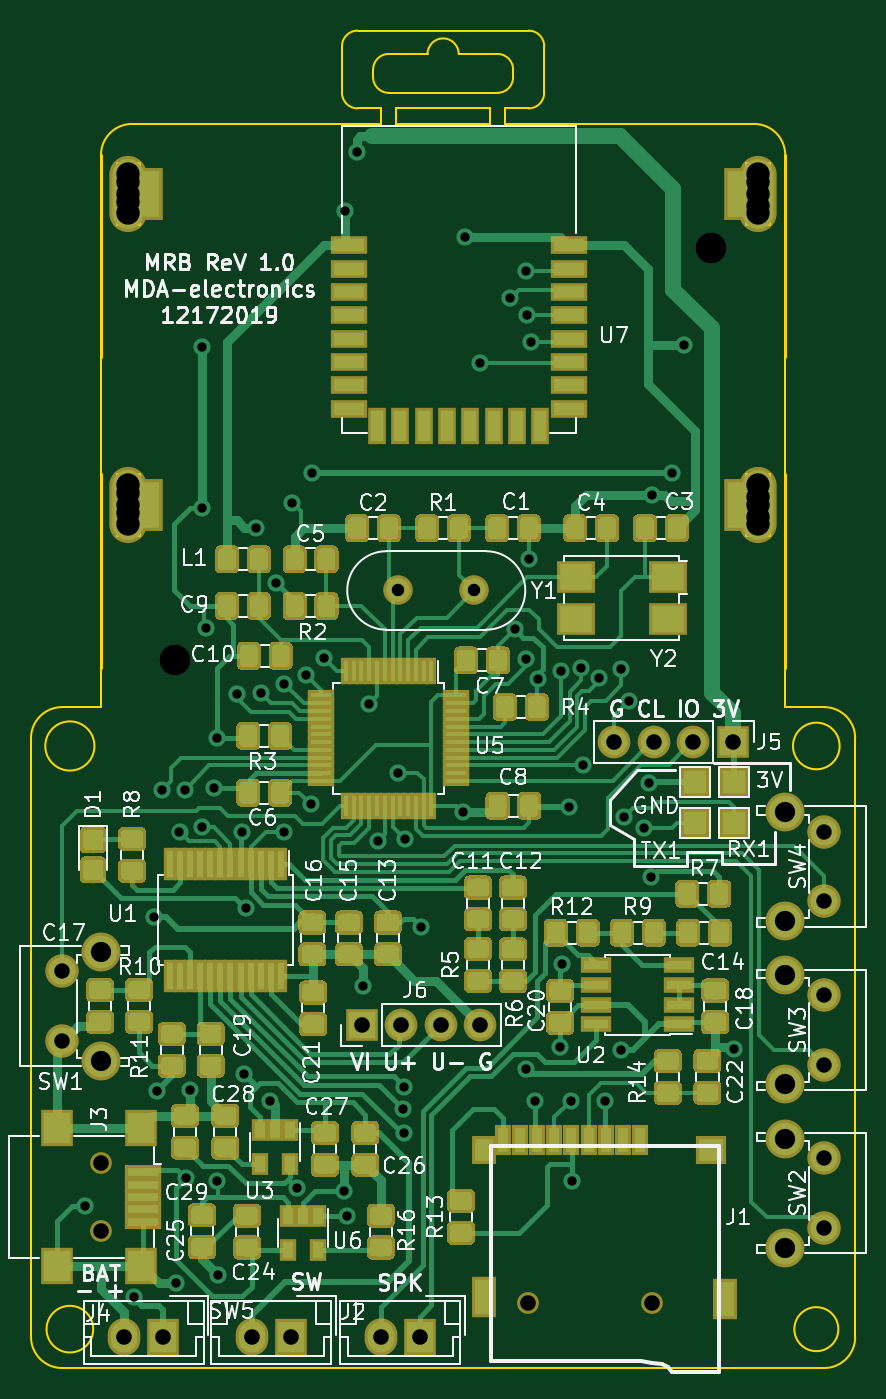
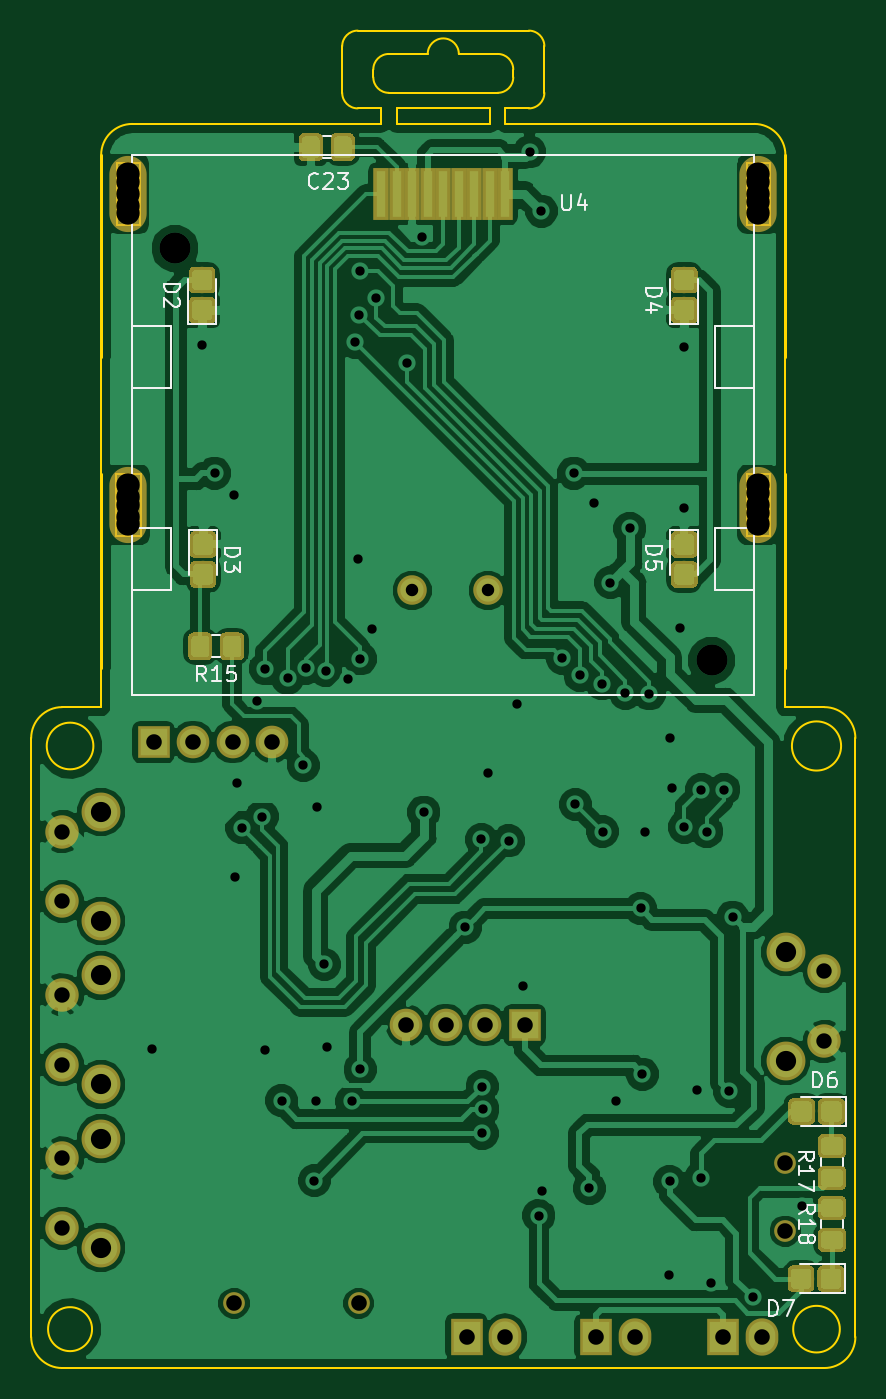
Circuit board: 9 layer files. Board 53.0 x 86.0 mm.
- bottom_copper: mrbot-B.Cu.gbr (171294 bytes)
- bottom_mask: mrbot-B.Mask.gbr (39264 bytes)
- bottom_silk: mrbot-B.SilkS.gbr (10952 bytes)
- outline: mrbot-Edge.Cuts.gbr (4512 bytes)
- top_copper: mrbot-F.Cu.gbr (222270 bytes)
- top_mask: mrbot-F.Mask.gbr (170124 bytes)
- top_silk: mrbot-F.SilkS.gbr (83632 bytes)
- drill: mrbot-NPTH.drl (531 bytes)
- drill: mrbot-PTH.drl (2022 bytes)

=== bottom_copper: mrbot-B.Cu.gbr (171294 bytes, source omitted) ===
=== bottom_mask: mrbot-B.Mask.gbr (39264 bytes, source omitted) ===
=== bottom_silk: mrbot-B.SilkS.gbr (10952 bytes, source omitted) ===
=== outline: mrbot-Edge.Cuts.gbr ===
G04 #@! TF.GenerationSoftware,KiCad,Pcbnew,(5.0.0)*
G04 #@! TF.CreationDate,2019-12-21T17:29:24+07:00*
G04 #@! TF.ProjectId,mrbot,6D72626F742E6B696361645F70636200,rev?*
G04 #@! TF.SameCoordinates,Original*
G04 #@! TF.FileFunction,Profile,NP*
%FSLAX46Y46*%
G04 Gerber Fmt 4.6, Leading zero omitted, Abs format (unit mm)*
G04 Created by KiCad (PCBNEW (5.0.0)) date 12/21/19 17:29:24*
%MOMM*%
%LPD*%
G01*
G04 APERTURE LIST*
%ADD10C,0.150000*%
%ADD11C,0.200000*%
G04 APERTURE END LIST*
D10*
X126000000Y-62000000D02*
X126000000Y-64500000D01*
X126000000Y-64500000D02*
X123500000Y-64500000D01*
X170000000Y-42000000D02*
X170000000Y-49500000D01*
X126000000Y-42000000D02*
X126000000Y-49500000D01*
X170000000Y-62000000D02*
X170000000Y-64500000D01*
D11*
X170000000Y-49500000D02*
X170000000Y-62000000D01*
X170000000Y-29000000D02*
X170000000Y-42000000D01*
X126000000Y-29000000D02*
X126000000Y-42000000D01*
X126000000Y-49500000D02*
X126000000Y-62000000D01*
D10*
X151000000Y-27000000D02*
X145000000Y-27000000D01*
X151000000Y-26000000D02*
X151000000Y-27000000D01*
X145000000Y-26000000D02*
X151000000Y-26000000D01*
X152000000Y-26000000D02*
X153500000Y-26000000D01*
X152000000Y-27000000D02*
X152000000Y-26000000D01*
X153500000Y-27000000D02*
X152000000Y-27000000D01*
X145000000Y-26000000D02*
X145000000Y-27000000D01*
X144000000Y-26000000D02*
X142500000Y-26000000D01*
X144000000Y-27000000D02*
X144000000Y-26000000D01*
X142500000Y-27000000D02*
X144000000Y-27000000D01*
X152500000Y-24000000D02*
X152500000Y-23500000D01*
X144500000Y-25000000D02*
X151500000Y-25000000D01*
X143500000Y-23500000D02*
X143500000Y-24000000D01*
X147000000Y-22500000D02*
X144500000Y-22500000D01*
X151500000Y-22500000D02*
X149000000Y-22500000D01*
X147000000Y-22500000D02*
G75*
G02X149000000Y-22500000I1000000J0D01*
G01*
X151500000Y-22500000D02*
G75*
G02X152500000Y-23500000I0J-1000000D01*
G01*
X143500000Y-23500000D02*
G75*
G02X144500000Y-22500000I1000000J0D01*
G01*
X144500000Y-25000000D02*
G75*
G02X143500000Y-24000000I0J1000000D01*
G01*
X152500000Y-24000000D02*
G75*
G02X151500000Y-25000000I-1000000J0D01*
G01*
X154500000Y-25000000D02*
X154500000Y-22000000D01*
X141500000Y-22000000D02*
X141500000Y-25000000D01*
X153500000Y-21000000D02*
X142500000Y-21000000D01*
X153500000Y-21000000D02*
G75*
G02X154500000Y-22000000I0J-1000000D01*
G01*
X141500000Y-22000000D02*
G75*
G02X142500000Y-21000000I1000000J0D01*
G01*
X142500000Y-26000000D02*
G75*
G02X141500000Y-25000000I0J1000000D01*
G01*
X141000000Y-27000000D02*
X142500000Y-27000000D01*
X155000000Y-27000000D02*
X153500000Y-27000000D01*
X154500000Y-25000000D02*
G75*
G02X153500000Y-26000000I-1000000J0D01*
G01*
X141000000Y-27000000D02*
X128000000Y-27000000D01*
X168000000Y-27000000D02*
X155000000Y-27000000D01*
X172500000Y-107000000D02*
X123500000Y-107000000D01*
X174500000Y-66500000D02*
X174500000Y-105000000D01*
X170000000Y-64500000D02*
X172500000Y-64500000D01*
X121500000Y-105000000D02*
X121500000Y-66500000D01*
X126000000Y-29000000D02*
G75*
G02X128000000Y-27000000I2000000J0D01*
G01*
X168000000Y-27000000D02*
G75*
G02X170000000Y-29000000I0J-2000000D01*
G01*
X174500000Y-105000000D02*
G75*
G02X172500000Y-107000000I-2000000J0D01*
G01*
X123500000Y-107000000D02*
G75*
G02X121500000Y-105000000I0J2000000D01*
G01*
X172500000Y-64500000D02*
G75*
G02X174500000Y-66500000I0J-2000000D01*
G01*
X121500000Y-66500000D02*
G75*
G02X123500000Y-64500000I2000000J0D01*
G01*
X127000000Y-53500000D02*
X127000000Y-49500000D01*
X128500000Y-53500000D02*
X127000000Y-53500000D01*
X128500000Y-49500000D02*
X128500000Y-53500000D01*
X127000000Y-49500000D02*
X128500000Y-49500000D01*
X127000000Y-33500000D02*
X127000000Y-29500000D01*
X128500000Y-33500000D02*
X127000000Y-33500000D01*
X128500000Y-29500000D02*
X128500000Y-33500000D01*
X127000000Y-29500000D02*
X128500000Y-29500000D01*
X167500000Y-33500000D02*
X167500000Y-29500000D01*
X169000000Y-33500000D02*
X167500000Y-33500000D01*
X169000000Y-29500000D02*
X169000000Y-33500000D01*
X167500000Y-29500000D02*
X169000000Y-29500000D01*
X167450000Y-53500000D02*
X167450000Y-49500000D01*
X167500000Y-53500000D02*
X167450000Y-53500000D01*
X169050000Y-53500000D02*
X167500000Y-53500000D01*
X169050000Y-49500000D02*
X169050000Y-53500000D01*
X167450000Y-49500000D02*
X169050000Y-49500000D01*
X125500000Y-104500000D02*
G75*
G03X125500000Y-104500000I-1500000J0D01*
G01*
X125581139Y-67000000D02*
G75*
G03X125581139Y-67000000I-1581139J0D01*
G01*
X173414214Y-104500000D02*
G75*
G03X173414214Y-104500000I-1414214J0D01*
G01*
X173500000Y-67000000D02*
G75*
G03X173500000Y-67000000I-1500000J0D01*
G01*
M02*

=== top_copper: mrbot-F.Cu.gbr (222270 bytes, source omitted) ===
=== top_mask: mrbot-F.Mask.gbr (170124 bytes, source omitted) ===
=== top_silk: mrbot-F.SilkS.gbr (83632 bytes, source omitted) ===
=== drill: mrbot-NPTH.drl ===
M48
;DRILL file {KiCad (5.0.0)} date 12/21/19 17:29:28
;FORMAT={-:-/ absolute / inch / decimal}
FMAT,2
INCH,TZ
T1C0.0394
T2C0.0591
%
G90
G05
M72
T1
X6.0413Y-4.0492
X6.3563Y-4.0492
X4.9606Y-3.6929
X4.9606Y-3.8661
T2
X5.0295Y-1.1909
X5.0295Y-1.2106
X5.0295Y-1.2402
X5.0295Y-1.2598
X5.0295Y-1.2894
X5.0295Y-1.9783
X5.0295Y-1.998
X5.0295Y-2.0276
X5.0295Y-2.0472
X5.0295Y-2.0768
X6.624Y-1.1909
X6.624Y-1.2106
X6.624Y-1.2402
X6.624Y-1.2697
X6.624Y-1.2894
X6.624Y-1.9783
X6.624Y-2.0079
X6.624Y-2.0276
X6.624Y-2.0571
X6.624Y-2.0768
T0
M30

=== drill: mrbot-PTH.drl ===
M48
;DRILL file {KiCad (5.0.0)} date 12/21/19 17:29:28
;FORMAT={-:-/ absolute / inch / decimal}
FMAT,2
INCH,TZ
T1C0.0236
T2C0.0315
T3C0.0390
T4C0.0394
T5C0.0512
T6C0.0787
%
G90
G05
M72
T1
X4.9193Y-3.8012
X5.0433Y-4.0335
X5.0945Y-3.0709
X5.1024Y-3.5118
X5.1161Y-2.748
X5.1496Y-3.998
X5.1594Y-2.8543
X5.1732Y-2.748
X5.1752Y-3.7323
X5.185Y-3.5098
X5.2165Y-1.628
X5.2165Y-2.0354
X5.2165Y-2.8433
X5.2264Y-2.3386
X5.248Y-2.7441
X5.2539Y-2.6181
X5.2539Y-3.7402
X5.2559Y-3.9764
X5.3051Y-2.5059
X5.3169Y-2.8543
X5.3228Y-3.4685
X5.3268Y-3.0492
X5.3543Y-2.0866
X5.3661Y-2.5039
X5.3898Y-3.5354
X5.4035Y-2.2244
X5.4232Y-2.8543
X5.4252Y-2.4803
X5.4449Y-2.0217
X5.4567Y-3.7579
X5.4803Y-2.4587
X5.4921Y-2.7854
X5.4961Y-1.9469
X5.5256Y-2.4154
X5.5768Y-3.7638
X5.5787Y-1.2835
X5.5846Y-3.8268
X5.6083Y-1.1339
X5.624Y-3.2461
X5.6398Y-2.5315
X5.6614Y-2.878
X5.7126Y-2.7067
X5.7264Y-3.5571
X5.7283Y-3.5
X5.7283Y-3.6181
X5.7303Y-2.874
X5.7717Y-3.0965
X5.876Y-2.8051
X5.8819Y-1.3484
X5.9193Y-1.6673
X5.9961Y-1.5039
X6.0079Y-2.3425
X6.0374Y-1.435
X6.0374Y-2.4173
X6.0374Y-3.4567
X6.0394Y-1.5472
X6.0433Y-2.1634
X6.0492Y-1.6161
X6.0591Y-3.5374
X6.0669Y-2.4685
X6.122Y-3.3996
X6.124Y-2.4469
X6.128Y-3.1909
X6.1457Y-2.7933
X6.1496Y-3.5354
X6.1535Y-3.7382
X6.1752Y-2.4409
X6.1811Y-2.687
X6.2205Y-2.4665
X6.2362Y-3.5354
X6.2776Y-2.4429
X6.2776Y-3.4075
X6.2854Y-2.8169
X6.2972Y-2.5236
X6.3366Y-2.8445
X6.3484Y-2.7303
X6.3543Y-2.9685
X6.3563Y-2.002
X6.4055Y-1.9469
X6.437Y-1.622
X6.563Y-3.4055
T2
X5.7134Y-2.2441
X5.9055Y-2.2441
T3
X4.8622Y-3.2087
X4.8622Y-3.3858
X6.7913Y-3.2677
X6.7913Y-3.4449
X6.7913Y-2.8543
X6.7913Y-3.0315
X6.7913Y-3.6811
X6.7913Y-3.8583
T4
X5.0197Y-4.1339
X5.1181Y-4.1339
X6.2602Y-2.628
X6.3602Y-2.628
X6.4602Y-2.628
X6.5602Y-2.628
X5.6693Y-4.1339
X5.7677Y-4.1339
X5.3425Y-4.1339
X5.4409Y-4.1339
X5.6209Y-3.3445
X5.7209Y-3.3445
X5.8209Y-3.3445
X5.9209Y-3.3445
T5
X4.9602Y-3.1591
X4.9602Y-3.435
X6.6933Y-3.2185
X6.6933Y-3.4945
X6.6933Y-2.8051
X6.6933Y-3.0811
X6.6933Y-3.6319
X6.6933Y-3.9079
T6
X5.1476Y-2.4213
X6.5059Y-1.378
T0
M30

